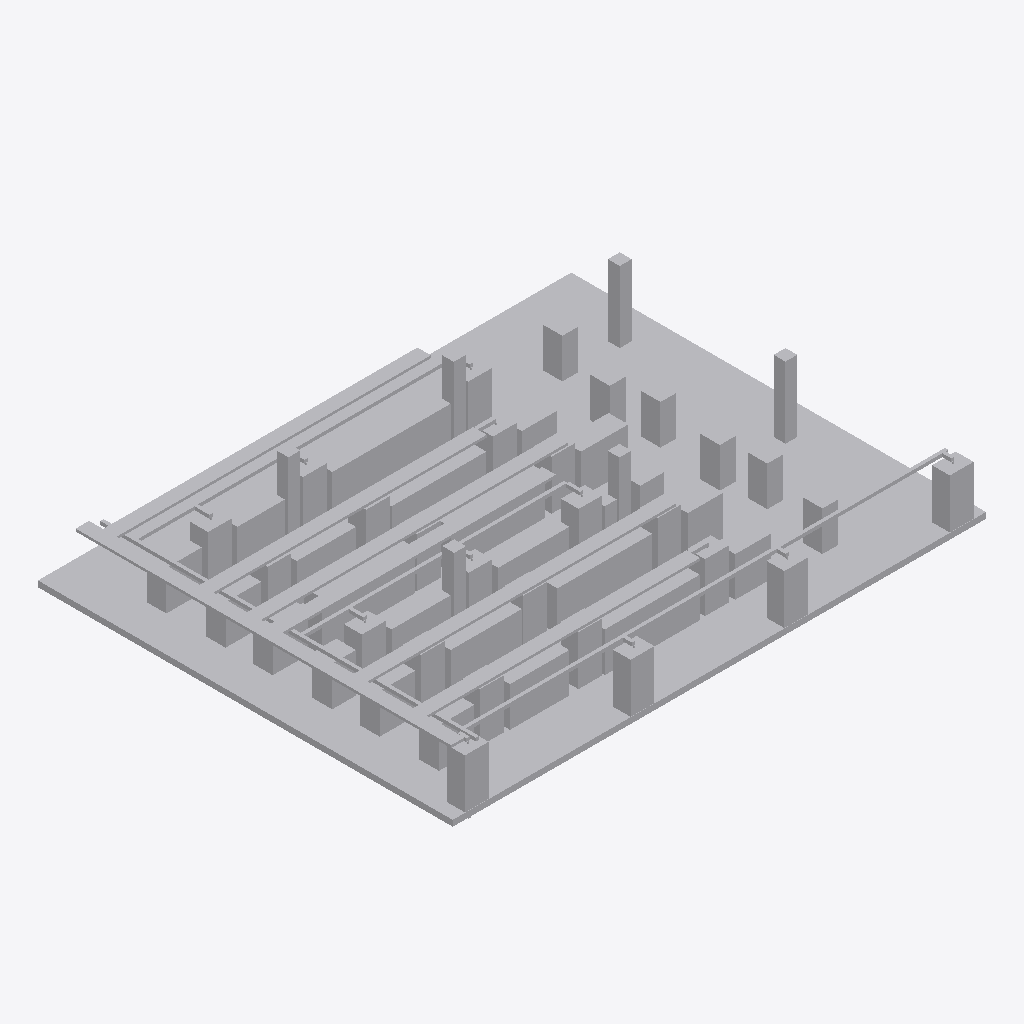
Isometric view of an IFC building model (IFC-SPF (STEP), schema IFC4, length unit millimetre), seen from the south-west, elements coloured by IFC class (only those large enough to see are counted): 176 other elements (light grey).
Extent 27.0 m × 21.0 m × 4.2 m (x, y, z). Storeys (1): Ground Floor at 0.00 m. Elements (220): 147 IfcBuildingElementProxy, 47 IfcPipeSegment, 26 IfcCableCarrierSegment.

HEADER;
FILE_DESCRIPTION(('ViewDefinition [CoordinationView]'),'2;1');
FILE_NAME('','2026-11-28T06:44:57',(''),(''),'IfcOpenShell 0.9.0post1+b5e509b','IfcOpenShell 0.9.0post1+b5e509b','');
FILE_SCHEMA(('IFC4'));
ENDSEC;
DATA;
#1=IFCPROJECT('3_wjyBAvjENQUL3FYj6t17',$,'DataHallProject',$,$,$,$,$,#4);
#9=IFCSITE('1rK79QDH95YAJ9nnQJfTvj',$,'Site',$,$,#20,$,$,$,$,$,$,$,$);
#10=IFCBUILDING('37qQwWmkLB2hLQ4S$I0$2a',$,'DataHallBuilding',$,$,#23,$,$,$,$,$,$);
#11=IFCBUILDINGSTOREY('0p2Gze4jrAX8aATu$fFgBi',$,'Ground Floor',$,$,#17,$,$,$,0.0);
#34=IFCBUILDINGELEMENTPROXY('1ViAT$NhbB_xDSoHU09anX',$,'Slab',$,'Slab',#33,#30,$,$);
#1651=IFCCABLECARRIERSEGMENT('30IbO07Dj93OydLzMYde43',$,'Tray-WestTrunk',$,'CableTray',#1650,#1647,$,$);
#2025=IFCCABLECARRIERSEGMENT('1PVREn7dH5BQtmZ_7ACL0j',$,'Tray-Row-F',$,'CableTray',#2024,#2021,$,$);
#1761=IFCCABLECARRIERSEGMENT('10hysVVLL1aQ$89lcm1ola',$,'Tray-Row-B',$,'CableTray',#1760,#1757,$,$);
#1893=IFCCABLECARRIERSEGMENT('3euiwfwrzDOexVRAsgLHgz',$,'Tray-Row-D',$,'CableTray',#1892,#1889,$,$);
#1827=IFCCABLECARRIERSEGMENT('24bsNuU6T3aRntMZHCiHd7',$,'Tray-Row-C',$,'CableTray',#1826,#1823,$,$);
#1959=IFCCABLECARRIERSEGMENT('3xRjsK4V95EwtmBpDf09Z6',$,'Tray-Row-E',$,'CableTray',#1958,#1955,$,$);
#1695=IFCCABLECARRIERSEGMENT('0R1rKXZbrBm8A$kQnwasmd',$,'Tray-Row-A',$,'CableTray',#1694,#1691,$,$);
#1684=IFCPIPESEGMENT('1NO3nu0Zb2RAUfljOc$I_p',$,'CHW-SouthPerimeter',$,'CHW',#1683,#1680,$,$);
#144=IFCBUILDINGELEMENTPROXY('1MBiS_hhX2cu4lmFVJft$s',$,'CRAH-04',$,'CRAH',#143,#140,$,$);
#111=IFCBUILDINGELEMENTPROXY('2nORUzZ7nBfgB$l9jrJD$r',$,'CRAH-02',$,'CRAH',#110,#107,$,$);
#122=IFCBUILDINGELEMENTPROXY('1gCFZ0JQ11XejrC4ZNnAiy',$,'CRAH-03',$,'CRAH',#121,#118,$,$);
#133=IFCBUILDINGELEMENTPROXY('0x77dS_9b3HP7kzXZsqf1m',$,'CRAH-01',$,'CRAH',#132,#129,$,$);
#2069=IFCPIPESEGMENT('0u_KB34y1DD9MuMh7Wnj5D',$,'CHW-Row-F',$,'CHW',#2068,#2065,$,$);
#1673=IFCPIPESEGMENT('0WZPsQpub5TRT6Z2c4bmiW',$,'CHW-WestTrunk',$,'CHW',#1672,#1669,$,$);
#100=IFCBUILDINGELEMENTPROXY('2QYT_ghrT2pOt2q23eD3QZ',$,'Column-6',$,'Column',#99,#96,$,$);
#320=IFCBUILDINGELEMENTPROXY('0FjBLFwiz3nhQ3zMnJgamA',$,'CRAH-F01',$,'CRAH',#319,#316,$,$);
#67=IFCBUILDINGELEMENTPROXY('2Ygo7VLobCAvWemZg$9Ofo',$,'Column-3',$,'Column',#66,#63,$,$);
#375=IFCBUILDINGELEMENTPROXY('2r9cbLLo13CRBWYI55mG6B',$,'PDU-03',$,'PDU',#374,#371,$,$);
#364=IFCBUILDINGELEMENTPROXY('1X152AfWL45fbxRM5X_7Gw',$,'PDU-02',$,'PDU',#363,#360,$,$);
#386=IFCBUILDINGELEMENTPROXY('26BX39q6PBiAXcsL2Z0yxH',$,'PDU-04',$,'PDU',#385,#382,$,$);
#408=IFCBUILDINGELEMENTPROXY('0uVLEfNnTCoB6cDKtgxMQD',$,'PDU-06',$,'PDU',#407,#404,$,$);
#166=IFCBUILDINGELEMENTPROXY('0zgMn0ZBj8PPM6rbmcbsYS',$,'CRAH-A03',$,'CRAH',#165,#162,$,$);
#243=IFCBUILDINGELEMENTPROXY('3bt8xB_VDAGwe8riocTbVu',$,'CRAH-C03',$,'CRAH',#242,#239,$,$);
#1871=IFCPIPESEGMENT('3yItY71RvFJvXgS08k8jyY',$,'CHW-Row-C',$,'CHW',#1870,#1867,$,$);
#89=IFCBUILDINGELEMENTPROXY('3emg32PY95tAG3jkbKxKqe',$,'Column-5',$,'Column',#88,#85,$,$);
#177=IFCBUILDINGELEMENTPROXY('0hV$3hWkv168XebMhNAolm',$,'CRAH-A02',$,'CRAH',#176,#173,$,$);
#397=IFCBUILDINGELEMENTPROXY('1aPUsqQXn6LxSezy9ALic$',$,'PDU-05',$,'PDU',#396,#393,$,$);
#221=IFCBUILDINGELEMENTPROXY('1CXw9QT9jCAgJMV7DphDS7',$,'CRAH-C01',$,'CRAH',#220,#217,$,$);
#353=IFCBUILDINGELEMENTPROXY('26hRlcXN9Eh9FnFvJyxa2S',$,'PDU-01',$,'PDU',#352,#349,$,$);
#78=IFCBUILDINGELEMENTPROXY('3wr5PkP7jCN9Ber6nU2N$b',$,'Column-4',$,'Column',#77,#74,$,$);
#342=IFCBUILDINGELEMENTPROXY('2C5iD8LPLF4OvBBgD7v585',$,'CRAH-F02',$,'CRAH',#341,#338,$,$);
#210=IFCBUILDINGELEMENTPROXY('2IvxZG4F139w136uHVgQkF',$,'CRAH-B03',$,'CRAH',#209,#206,$,$);
#331=IFCBUILDINGELEMENTPROXY('00cgakinHF_Bkj6OmcbBWB',$,'CRAH-F03',$,'CRAH',#330,#327,$,$);
#188=IFCBUILDINGELEMENTPROXY('3MjWb_aYn5MuQQtnJyax7z',$,'CRAH-B01',$,'CRAH',#187,#184,$,$);
#45=IFCBUILDINGELEMENTPROXY('1cf61EcQz7r89F3f07Ez6h',$,'Column-1',$,'Column',#44,#41,$,$);
#309=IFCBUILDINGELEMENTPROXY('3XUrY9BAX2vPm50c2ERaR8',$,'CRAH-E03',$,'CRAH',#308,#305,$,$);
#155=IFCBUILDINGELEMENTPROXY('37jKD9GubEg8a2i8q6Q94c',$,'CRAH-A01',$,'CRAH',#154,#151,$,$);
#56=IFCBUILDINGELEMENTPROXY('3UJFo6ATrAFRpNpTGhBt4_',$,'Column-2',$,'Column',#55,#52,$,$);
#265=IFCBUILDINGELEMENTPROXY('3y_aQcu4vCRgxSXXnV1b11',$,'CRAH-D03',$,'CRAH',#264,#261,$,$);
#199=IFCBUILDINGELEMENTPROXY('3Nf03RodP8xg8oTOYqsPXz',$,'CRAH-B02',$,'CRAH',#198,#195,$,$);
#298=IFCBUILDINGELEMENTPROXY('1syepggqz8V9YpM$JgQPlm',$,'CRAH-E02',$,'CRAH',#297,#294,$,$);
#232=IFCBUILDINGELEMENTPROXY('0bjD1ddNv2n9xpV6Loqm7_',$,'CRAH-C02',$,'CRAH',#231,#228,$,$);
#287=IFCBUILDINGELEMENTPROXY('3hu8hyHgn2cxNopyj80WWr',$,'CRAH-E01',$,'CRAH',#286,#283,$,$);
#254=IFCBUILDINGELEMENTPROXY('2iGRjNKVHAFQbdom4o428v',$,'CRAH-D01',$,'CRAH',#253,#250,$,$);
#727=IFCBUILDINGELEMENTPROXY('2mfCmsYYTETfhcBhpcU6SU',$,'Rack-B-10',$,'Rack',#726,#723,$,$);
#848=IFCBUILDINGELEMENTPROXY('31tLoAQ3L39u$tfn6l3vXS',$,'Rack-C-01',$,'Rack',#847,#844,$,$);
#1464=IFCBUILDINGELEMENTPROXY('2jNMZMb$92JQtrt2AJSDwV',$,'Rack-F-01',$,'Rack',#1463,#1460,$,$);
#628=IFCBUILDINGELEMENTPROXY('1svcNoryT71xyjR0DF0l4g',$,'Rack-B-01',$,'Rack',#627,#624,$,$);
#815=IFCBUILDINGELEMENTPROXY('2w2mUQPhj8HuT1p_Q$TAux',$,'Rack-B-18',$,'Rack',#814,#811,$,$);
#276=IFCBUILDINGELEMENTPROXY('1yYsItrPT9vOuS_Skd8Ziz',$,'CRAH-D02',$,'CRAH',#275,#272,$,$);
#1255=IFCBUILDINGELEMENTPROXY('2HEeV266T23Bxq0evn1AMU',$,'Rack-E-01',$,'Rack',#1254,#1251,$,$);
#595=IFCBUILDINGELEMENTPROXY('0FuZ2tI356zx$089CxUK_8',$,'Rack-A-17',$,'Rack',#594,#591,$,$);
#1211=IFCBUILDINGELEMENTPROXY('0olKeEyVb5xxS7ISlqYVLf',$,'Rack-D-18',$,'Rack',#1210,#1207,$,$);
#1024=IFCBUILDINGELEMENTPROXY('0uv3HClxj0r92E7epPHJZn',$,'Rack-D-01',$,'Rack',#1023,#1020,$,$);
#419=IFCBUILDINGELEMENTPROXY('2rDFhH43XDhOv4m1wUKDwx',$,'Rack-A-01',$,'Rack',#418,#415,$,$);
#1497=IFCBUILDINGELEMENTPROXY('3B59THGAD22hlVQOdSw0NG',$,'Rack-F-04',$,'Rack',#1496,#1493,$,$);
#1541=IFCBUILDINGELEMENTPROXY('0EmLDuT6n2O8q8X8pN17_q',$,'Rack-F-08',$,'Rack',#1540,#1537,$,$);
#452=IFCBUILDINGELEMENTPROXY('3fsZ6cLDTEXhS6sYr0D12A',$,'Rack-A-04',$,'Rack',#451,#448,$,$);
#1222=IFCBUILDINGELEMENTPROXY('05uHvbGlfCbvXDFx2QHvyT',$,'Rack-D-19',$,'Rack',#1221,#1218,$,$);
#661=IFCBUILDINGELEMENTPROXY('2oihmGb7jAlwadsKJvqPGE',$,'Rack-B-04',$,'Rack',#660,#657,$,$);
#837=IFCBUILDINGELEMENTPROXY('0kxCSqUBf9meIPz7N9M$0I',$,'Rack-B-20',$,'Rack',#836,#833,$,$);
#606=IFCBUILDINGELEMENTPROXY('1fIc9q1urD9gF5YejuUtNn',$,'Rack-A-18',$,'Rack',#605,#602,$,$);
#1002=IFCBUILDINGELEMENTPROXY('3snWr4R$z16OQFgEMPHFAW',$,'Rack-C-15',$,'Rack',#1001,#998,$,$);
#1552=IFCBUILDINGELEMENTPROXY('3ksQoW1217GepRfyLtlDce',$,'Rack-F-09',$,'Rack',#1551,#1548,$,$);
#1530=IFCBUILDINGELEMENTPROXY('1MviXIIrPC99YjeLJugtJO',$,'Rack-F-07',$,'Rack',#1529,#1526,$,$);
#1629=IFCBUILDINGELEMENTPROXY('0HhNMn7jr0$Pv90SDU9tv3',$,'Rack-F-16',$,'Rack',#1628,#1625,$,$);
#1508=IFCBUILDINGELEMENTPROXY('3$O41Ms_zBy9J$HNDZJBjD',$,'Rack-F-05',$,'Rack',#1507,#1504,$,$);
#1563=IFCBUILDINGELEMENTPROXY('3tcm0ElBH9feoZ4lRwJaMq',$,'Rack-F-10',$,'Rack',#1562,#1559,$,$);
#1585=IFCBUILDINGELEMENTPROXY('1ZMrX88Kj2c9pZ3GdEbkhV',$,'Rack-F-12',$,'Rack',#1584,#1581,$,$);
#1607=IFCBUILDINGELEMENTPROXY('0WqtbEOUX1HeijiNGVwbHL',$,'Rack-F-14',$,'Rack',#1606,#1603,$,$);
#1618=IFCBUILDINGELEMENTPROXY('2aC3zRzdD1vA4xLLTvruj6',$,'Rack-F-15',$,'Rack',#1617,#1614,$,$);
#1519=IFCBUILDINGELEMENTPROXY('1XwNtzTwDBEv9Y4YeamBeC',$,'Rack-F-06',$,'Rack',#1518,#1515,$,$);
#1574=IFCBUILDINGELEMENTPROXY('2wWVYfdmLE8Py2T5g5nm_2',$,'Rack-F-11',$,'Rack',#1573,#1570,$,$);
#1640=IFCBUILDINGELEMENTPROXY('3XOLdzaWHFOxDh5SSHmuL7',$,'Rack-F-17',$,'Rack',#1639,#1636,$,$);
#826=IFCBUILDINGELEMENTPROXY('1psD6TIUjECw7rWDBS44wP',$,'Rack-B-19',$,'Rack',#825,#822,$,$);
#1596=IFCBUILDINGELEMENTPROXY('0dGMg6$LX91RGdntm7VTXr',$,'Rack-F-13',$,'Rack',#1595,#1592,$,$);
#617=IFCBUILDINGELEMENTPROXY('1kGjr9sE920uqXhSVIB2pj',$,'Rack-A-19',$,'Rack',#616,#613,$,$);
#925=IFCBUILDINGELEMENTPROXY('328rJql4f4KOWMeLenUmYv',$,'Rack-C-08',$,'Rack',#924,#921,$,$);
#496=IFCBUILDINGELEMENTPROXY('0V22DfYKvBreThTvTHOeeL',$,'Rack-A-08',$,'Rack',#495,#492,$,$);
#573=IFCBUILDINGELEMENTPROXY('2Br$3C7UnF3R3INorF4CIg',$,'Rack-A-15',$,'Rack',#572,#569,$,$);
#474=IFCBUILDINGELEMENTPROXY('3Pe4Kc81r2euJr9hkQcoln',$,'Rack-A-06',$,'Rack',#473,#470,$,$);
#584=IFCBUILDINGELEMENTPROXY('0fFVZiTWb03B6iiNcc_Uuo',$,'Rack-A-16',$,'Rack',#583,#580,$,$);
#463=IFCBUILDINGELEMENTPROXY('19dxKiTXPEeuRMJVjOxzW9',$,'Rack-A-05',$,'Rack',#462,#459,$,$);
#562=IFCBUILDINGELEMENTPROXY('3DLtoA9M5Bbw1DTPrKvmxm',$,'Rack-A-14',$,'Rack',#561,#558,$,$);
#551=IFCBUILDINGELEMENTPROXY('06j0R33Bb2qvo0_skJ1Gv6',$,'Rack-A-13',$,'Rack',#550,#547,$,$);
#870=IFCBUILDINGELEMENTPROXY('3GsBpAWH93ZAN_T9HPfkbt',$,'Rack-C-03',$,'Rack',#869,#866,$,$);
#1431=IFCBUILDINGELEMENTPROXY('2glMQJ5E51z9DIQWbLY3mF',$,'Rack-E-17',$,'Rack',#1430,#1427,$,$);
#507=IFCBUILDINGELEMENTPROXY('3JLqDAh7v6qAvGDVFi24Hs',$,'Rack-A-09',$,'Rack',#506,#503,$,$);
#705=IFCBUILDINGELEMENTPROXY('2HMvwl_E95vPxwL2be$dU$',$,'Rack-B-08',$,'Rack',#704,#701,$,$);
#694=IFCBUILDINGELEMENTPROXY('1oHbJA63f5JB4Gnz9bN50Z',$,'Rack-B-07',$,'Rack',#693,#690,$,$);
#771=IFCBUILDINGELEMENTPROXY('0r0CqEURjEtx2Kmf$W_k1h',$,'Rack-B-14',$,'Rack',#770,#767,$,$);
#782=IFCBUILDINGELEMENTPROXY('3XN8yXw$rAI8E1jfyM3CeR',$,'Rack-B-15',$,'Rack',#781,#778,$,$);
#760=IFCBUILDINGELEMENTPROXY('1st1eeWgD3B8HPqLZJkVe2',$,'Rack-B-13',$,'Rack',#759,#756,$,$);
#804=IFCBUILDINGELEMENTPROXY('29tIeyHzfC08zlxU9Mc4Zc',$,'Rack-B-17',$,'Rack',#803,#800,$,$);
#716=IFCBUILDINGELEMENTPROXY('31BDyqsiHFIfqiLfDL2$FZ',$,'Rack-B-09',$,'Rack',#715,#712,$,$);
#749=IFCBUILDINGELEMENTPROXY('1LzBMalUb1wQAJRkJHTlNZ',$,'Rack-B-12',$,'Rack',#748,#745,$,$);
#1288=IFCBUILDINGELEMENTPROXY('2yp7Vd0H91Y8dC7bGrb4I1',$,'Rack-E-04',$,'Rack',#1287,#1284,$,$);
#683=IFCBUILDINGELEMENTPROXY('25E9jiNan6ZOdROJuQXdUM',$,'Rack-B-06',$,'Rack',#682,#679,$,$);
#738=IFCBUILDINGELEMENTPROXY('2$q7IQGsD86eqcB3jNdcPj',$,'Rack-B-11',$,'Rack',#737,#734,$,$);
#485=IFCBUILDINGELEMENTPROXY('1PHqKB5u17dPNYsrKx9Nvs',$,'Rack-A-07',$,'Rack',#484,#481,$,$);
#793=IFCBUILDINGELEMENTPROXY('394s5ZxNL2aetoCGt6sZc1',$,'Rack-B-16',$,'Rack',#792,#789,$,$);
#1486=IFCBUILDINGELEMENTPROXY('0QSOTjl5P5$OoKPQJZDOYX',$,'Rack-F-03',$,'Rack',#1485,#1482,$,$);
#672=IFCBUILDINGELEMENTPROXY('1ym7sBmWjChvvXWeD6MW0Z',$,'Rack-B-05',$,'Rack',#671,#668,$,$);
#914=IFCBUILDINGELEMENTPROXY('08poh6r6P899wsn8rAY8DX',$,'Rack-C-07',$,'Rack',#913,#910,$,$);
#980=IFCBUILDINGELEMENTPROXY('1RilNZctr5lBqtEf2OnYmu',$,'Rack-C-13',$,'Rack',#979,#976,$,$);
#903=IFCBUILDINGELEMENTPROXY('2yJ5Py9Zv3quwPacwA4f0A',$,'Rack-C-06',$,'Rack',#902,#899,$,$);
#958=IFCBUILDINGELEMENTPROXY('1uvN6codz8HBWkiXjqiSbx',$,'Rack-C-11',$,'Rack',#957,#954,$,$);
#1442=IFCBUILDINGELEMENTPROXY('0Z4nuBk5PC7eAwTIBBkLQ0',$,'Rack-E-18',$,'Rack',#1441,#1438,$,$);
#947=IFCBUILDINGELEMENTPROXY('04yQZcR1TF1eE1aQgxS$Hi',$,'Rack-C-10',$,'Rack',#946,#943,$,$);
#881=IFCBUILDINGELEMENTPROXY('3JaB_vg1j1ORBf7FSb4T_M',$,'Rack-C-04',$,'Rack',#880,#877,$,$);
#892=IFCBUILDINGELEMENTPROXY('1135kfU7v4D9t$PLjaFrQD',$,'Rack-C-05',$,'Rack',#891,#888,$,$);
#936=IFCBUILDINGELEMENTPROXY('003IaUOlnCgeAhm3dnc4XX',$,'Rack-C-09',$,'Rack',#935,#932,$,$);
#1013=IFCBUILDINGELEMENTPROXY('1RqaRZaeT9l8yUVV6b0XiE',$,'Rack-C-16',$,'Rack',#1012,#1009,$,$);
#1233=IFCBUILDINGELEMENTPROXY('2Vgj_tErLDjxUH8m782j95',$,'Rack-D-20',$,'Rack',#1232,#1229,$,$);
#969=IFCBUILDINGELEMENTPROXY('1QB4nboVT7OvyttlCZLC5B',$,'Rack-C-12',$,'Rack',#968,#965,$,$);
#1453=IFCBUILDINGELEMENTPROXY('2moazz7On69B7KzBSXM5$W',$,'Rack-E-19',$,'Rack',#1452,#1449,$,$);
#1475=IFCBUILDINGELEMENTPROXY('1yvLQr7bjE9us_oSwvDDPA',$,'Rack-F-02',$,'Rack',#1474,#1471,$,$);
#859=IFCBUILDINGELEMENTPROXY('0oxP_fxZPD3AhgLBNIpNLY',$,'Rack-C-02',$,'Rack',#858,#855,$,$);
#540=IFCBUILDINGELEMENTPROXY('2uJg4wKPP2ygmmpaoHxYjw',$,'Rack-A-12',$,'Rack',#539,#536,$,$);
#991=IFCBUILDINGELEMENTPROXY('0Lh74DBj5788xAPRuTW5Jm',$,'Rack-C-14',$,'Rack',#990,#987,$,$);
#1244=IFCBUILDINGELEMENTPROXY('3yi1oNND57KQk2mviGm3qc',$,'Rack-D-21',$,'Rack',#1243,#1240,$,$);
#650=IFCBUILDINGELEMENTPROXY('0ligbRad18SRg2aua4NUd7',$,'Rack-B-03',$,'Rack',#649,#646,$,$);
#1321=IFCBUILDINGELEMENTPROXY('0PHc_XpbP7iePgLSZ_jv$R',$,'Rack-E-07',$,'Rack',#1320,#1317,$,$);
#1310=IFCBUILDINGELEMENTPROXY('3KXZjN3BvBMxVjmq4bZg3w',$,'Rack-E-06',$,'Rack',#1309,#1306,$,$);
#1376=IFCBUILDINGELEMENTPROXY('3RfKlJtznF$vuGMtXSeE5K',$,'Rack-E-12',$,'Rack',#1375,#1372,$,$);
#1398=IFCBUILDINGELEMENTPROXY('0IQyiiNzj2CRcsIAcd3Ufq',$,'Rack-E-14',$,'Rack',#1397,#1394,$,$);
#1420=IFCBUILDINGELEMENTPROXY('1frvQ0omv06wpSQiaqYFcJ',$,'Rack-E-16',$,'Rack',#1419,#1416,$,$);
#1332=IFCBUILDINGELEMENTPROXY('1j6rS1Y8n6pQRbSCMNXdhP',$,'Rack-E-08',$,'Rack',#1331,#1328,$,$);
#1387=IFCBUILDINGELEMENTPROXY('1j8MM9mJv36BKgz8Y3RiT$',$,'Rack-E-13',$,'Rack',#1386,#1383,$,$);
#1365=IFCBUILDINGELEMENTPROXY('347FoEAcHDROHWRXITO5W$',$,'Rack-E-11',$,'Rack',#1364,#1361,$,$);
#1354=IFCBUILDINGELEMENTPROXY('3P$yh6ghn9Qu2iROn5ydtL',$,'Rack-E-10',$,'Rack',#1353,#1350,$,$);
#1299=IFCBUILDINGELEMENTPROXY('261a8LDLf0mBP_Hpq_lpl1',$,'Rack-E-05',$,'Rack',#1298,#1295,$,$);
#1409=IFCBUILDINGELEMENTPROXY('01Yi$5SeL9$AkLhxm6Bm50',$,'Rack-E-15',$,'Rack',#1408,#1405,$,$);
#1277=IFCBUILDINGELEMENTPROXY('1B3h9svm57OPgIFFgViRy0',$,'Rack-E-03',$,'Rack',#1276,#1273,$,$);
#1156=IFCBUILDINGELEMENTPROXY('0iTF8WTcX3OwUhTvc2FyR9',$,'Rack-D-13',$,'Rack',#1155,#1152,$,$);
#1178=IFCBUILDINGELEMENTPROXY('0UQ6wAOwz21ugwZjMC17pE',$,'Rack-D-15',$,'Rack',#1177,#1174,$,$);
#1200=IFCBUILDINGELEMENTPROXY('2N060$0JP6dvYK59fdyu11',$,'Rack-D-17',$,'Rack',#1199,#1196,$,$);
#1343=IFCBUILDINGELEMENTPROXY('0kIt6ZTq5Ar9XmcvM4HTcj',$,'Rack-E-09',$,'Rack',#1342,#1339,$,$);
#1090=IFCBUILDINGELEMENTPROXY('3AKMDdSenEc8r1Hb4wTZ_y',$,'Rack-D-07',$,'Rack',#1089,#1086,$,$);
#1101=IFCBUILDINGELEMENTPROXY('2ukBu4Y1vAExyuOh8GeQmm',$,'Rack-D-08',$,'Rack',#1100,#1097,$,$);
#1112=IFCBUILDINGELEMENTPROXY('3kRy2n4xj6rRH2vxiZgWJQ',$,'Rack-D-09',$,'Rack',#1111,#1108,$,$);
#1266=IFCBUILDINGELEMENTPROXY('2R5cgXQg19w8aZceniLkE7',$,'Rack-E-02',$,'Rack',#1265,#1262,$,$);
#1167=IFCBUILDINGELEMENTPROXY('0Q6GazrIj7lvOnyjFbagmY',$,'Rack-D-14',$,'Rack',#1166,#1163,$,$);
#639=IFCBUILDINGELEMENTPROXY('2g3o0OtJX2ffWJC68Hpg00',$,'Rack-B-02',$,'Rack',#638,#635,$,$);
#1189=IFCBUILDINGELEMENTPROXY('0Qx55BYBbAt8LYkIBvkt5M',$,'Rack-D-16',$,'Rack',#1188,#1185,$,$);
#518=IFCBUILDINGELEMENTPROXY('0kKYb1rh561eAt2FCvUWQ4',$,'Rack-A-10',$,'Rack',#517,#514,$,$);
#529=IFCBUILDINGELEMENTPROXY('2pTo9_qUP7lgd1NaLPTwY$',$,'Rack-A-11',$,'Rack',#528,#525,$,$);
#2036=IFCCABLECARRIERSEGMENT('0sXHkz22PAtQ3zuAl6G2KL',$,'Tray-Feed-F',$,'CableTray',#2035,#2032,$,$);
#1145=IFCBUILDINGELEMENTPROXY('0okSPBrnv4Yx1yHpfZd6sK',$,'Rack-D-12',$,'Rack',#1144,#1141,$,$);
#1706=IFCCABLECARRIERSEGMENT('1oIPOrnd57_vHFutmVg9$F',$,'Tray-Feed-A',$,'CableTray',#1705,#1702,$,$);
#1772=IFCCABLECARRIERSEGMENT('2NU$eUlYD3hBHjpa0iRaRh',$,'Tray-Feed-B',$,'CableTray',#1771,#1768,$,$);
#1838=IFCCABLECARRIERSEGMENT('2EctAyYRz3mgepbxocwpEZ',$,'Tray-Feed-C',$,'CableTray',#1837,#1834,$,$);
#1970=IFCCABLECARRIERSEGMENT('24X6Ca_Rn8OB8w5sTaEs4W',$,'Tray-Feed-E',$,'CableTray',#1969,#1966,$,$);
#1904=IFCCABLECARRIERSEGMENT('3RbtL1gPjDcBSXtl6h6hp3',$,'Tray-Feed-D',$,'CableTray',#1903,#1900,$,$);
#441=IFCBUILDINGELEMENTPROXY('0itB$imIr1mP9LnFOQM5dW',$,'Rack-A-03',$,'Rack',#440,#437,$,$);
#1079=IFCBUILDINGELEMENTPROXY('2xBSZfJ4bBLwq0wiFc2nfU',$,'Rack-D-06',$,'Rack',#1078,#1075,$,$);
#430=IFCBUILDINGELEMENTPROXY('1Rt5ttjsD7Euvf2DYiqc1H',$,'Rack-A-02',$,'Rack',#429,#426,$,$);
#1068=IFCBUILDINGELEMENTPROXY('3f8ho3kZv2gwF4xZmxmsn5',$,'Rack-D-05',$,'Rack',#1067,#1064,$,$);
#1134=IFCBUILDINGELEMENTPROXY('3lWgSxwfLEKfcYKrov736E',$,'Rack-D-11',$,'Rack',#1133,#1130,$,$);
#1035=IFCBUILDINGELEMENTPROXY('3ElwO6E096a8pKIJNtJTBX',$,'Rack-D-02',$,'Rack',#1034,#1031,$,$);
#1057=IFCBUILDINGELEMENTPROXY('36FOoU1srFcgT1$yQPAGqi',$,'Rack-D-04',$,'Rack',#1056,#1053,$,$);
#1046=IFCBUILDINGELEMENTPROXY('2K5Og31nT6M90KL6OoNuNx',$,'Rack-D-03',$,'Rack',#1045,#1042,$,$);
#1123=IFCBUILDINGELEMENTPROXY('36C1LSxhj0Of02sGGsFJSg',$,'Rack-D-10',$,'Rack',#1122,#1119,$,$);
#2003=IFCPIPESEGMENT('01APN92rL3TPtnPXGQXoNo',$,'CHW-Row-E',$,'CHW',#2002,#1999,$,$);
#1739=IFCPIPESEGMENT('01gaGtLBz9VPjQXRsLsZec',$,'CHW-Row-A',$,'CHW',#1738,#1735,$,$);
#2388=IFCPIPESEGMENT('3JGvyvXJvFMRzVTPbbiGoa',$,'CHW-Branch-CRAH-F01',$,'CHW',#2387,#2384,$,$);
#2245=IFCPIPESEGMENT('2d6GX7gB18DPcmKF1DC1Sb',$,'CHW-Branch-CRAH-C01',$,'CHW',#2244,#2241,$,$);
#2289=IFCPIPESEGMENT('2uJe1vJabBSgJWH_klPCLN',$,'CHW-Branch-CRAH-C03',$,'CHW',#2288,#2285,$,$);
#2091=IFCPIPESEGMENT('3yD7f5TiHAKQjwG8Q16jy5',$,'CHW-Branch-CRAH-02',$,'CHW',#2090,#2087,$,$);
#2113=IFCPIPESEGMENT('0MyIkl0_P78gwxjtK9DErw',$,'CHW-Branch-CRAH-03',$,'CHW',#2112,#2109,$,$);
#2157=IFCPIPESEGMENT('03TwrcKPX4Z87cAK$Mqc$y',$,'CHW-Branch-CRAH-04',$,'CHW',#2156,#2153,$,$);
#2135=IFCPIPESEGMENT('3u8gl90D51KA62Q9iD4Juh',$,'CHW-Branch-CRAH-01',$,'CHW',#2134,#2131,$,$);
#2432=IFCPIPESEGMENT('0ulYZjWNzEkOfDxVNYOkqe',$,'CHW-Branch-CRAH-F02',$,'CHW',#2431,#2428,$,$);
#2267=IFCPIPESEGMENT('2Y7oKhncL9YgzspkCBEGko',$,'CHW-Branch-CRAH-C02',$,'CHW',#2266,#2263,$,$);
#2410=IFCPIPESEGMENT('17ZWTiP9T0NPJTqh6kY7K5',$,'CHW-Branch-CRAH-F03',$,'CHW',#2409,#2406,$,$);
ENDSEC;
